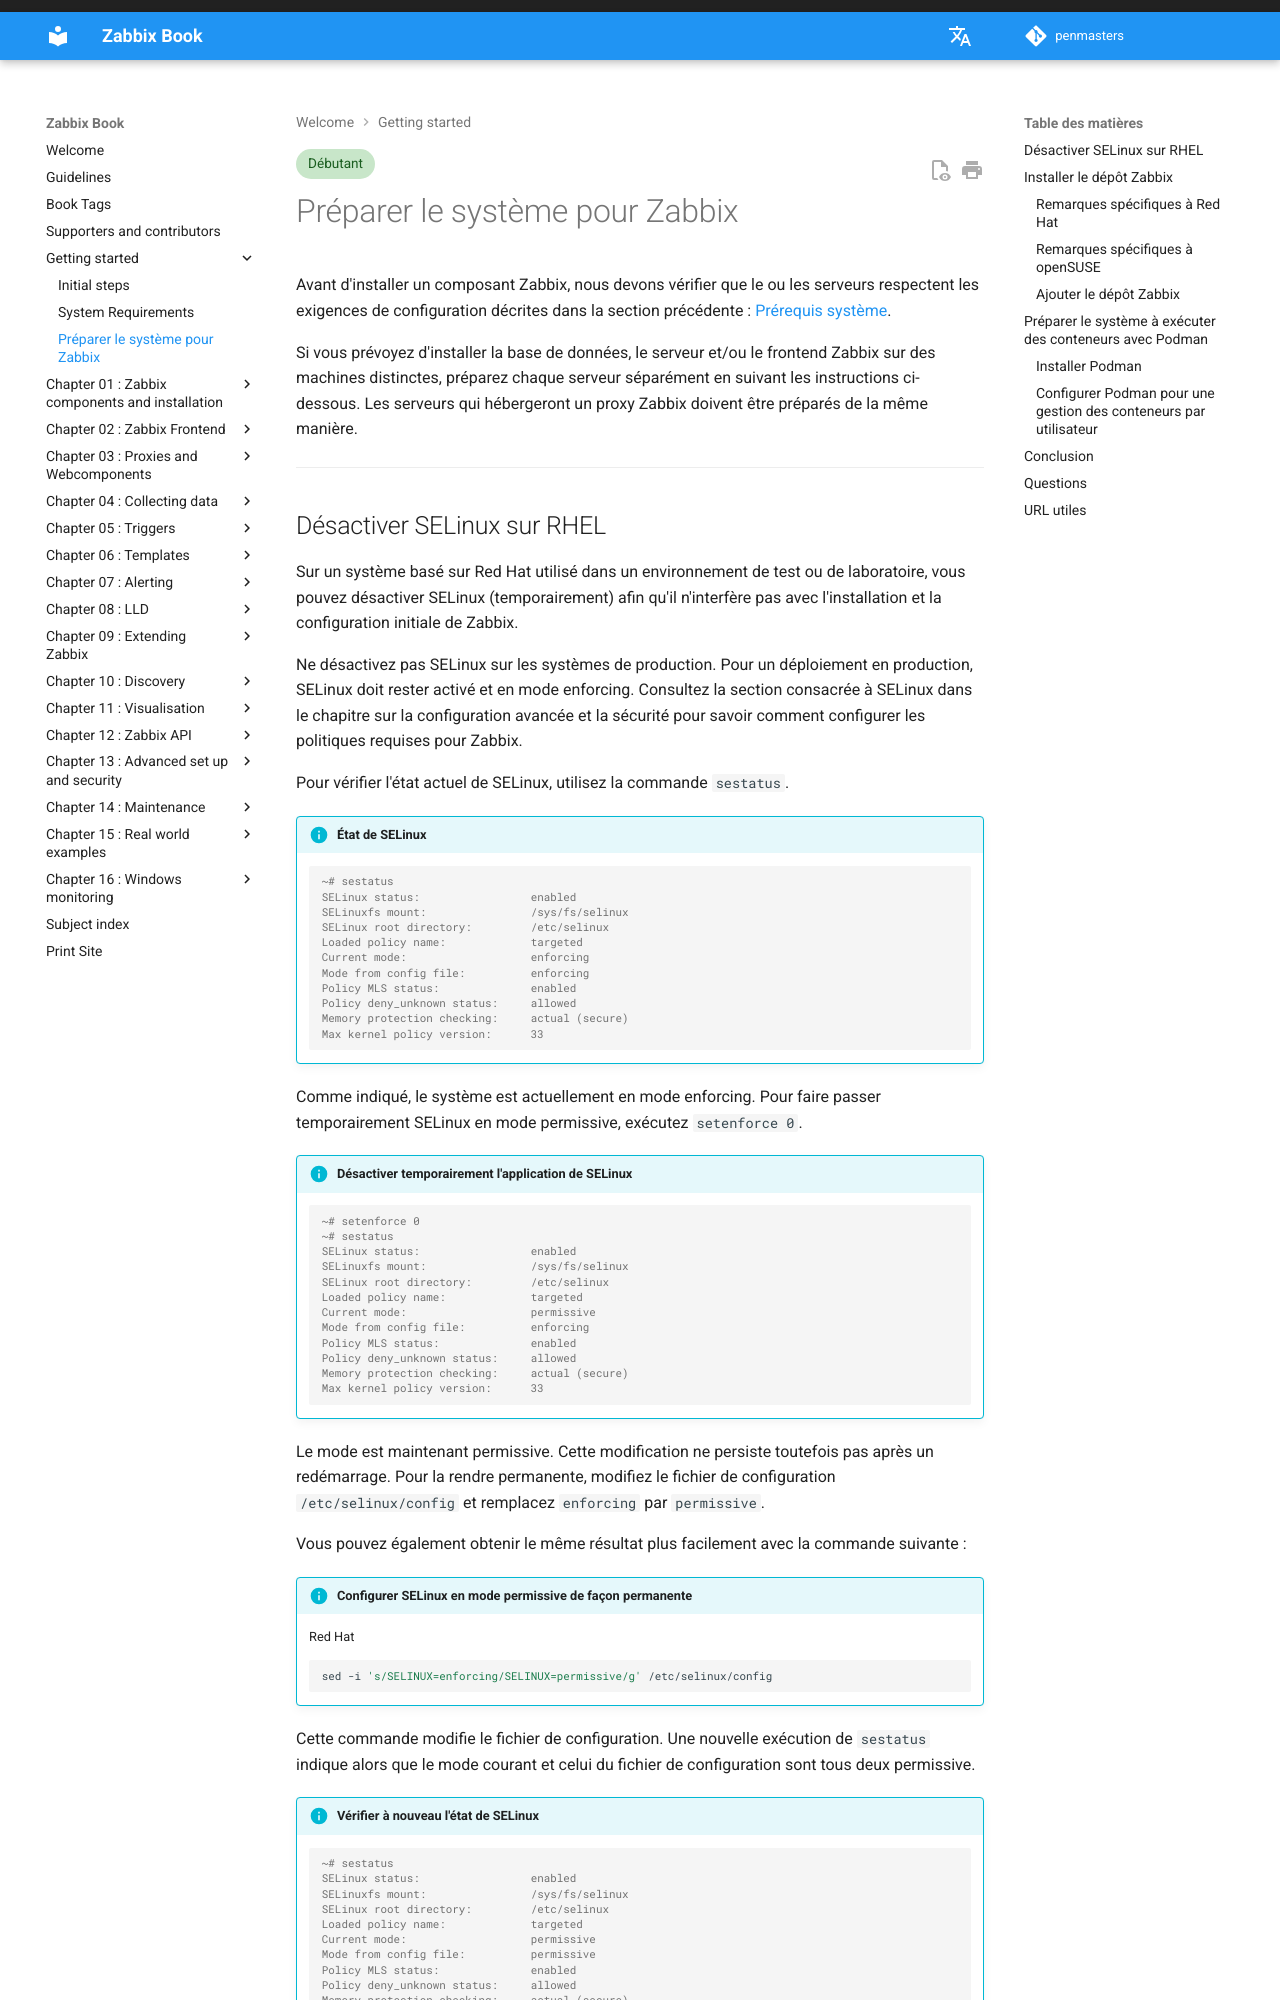

repository: penmasters/zabbix-book · page: fr/ch00-getting-started/preparation/index.html · generator: mkdocs

---
description: |
    Cette section du Zabbix Book, intitulée « Préparer le système pour Zabbix »,
    décrit les étapes préliminaires à effectuer avant d'installer un composant
    Zabbix. Elle explique comment ajouter le dépôt officiel Zabbix et préparer
    le système à exécuter des conteneurs avec Podman.
tags: [beginner]
---

# Préparer le système pour Zabbix

Avant d'installer un composant Zabbix, nous devons vérifier que le ou les serveurs
respectent les exigences de configuration décrites dans la section précédente :
[Prérequis système](Requirements.md).

Si vous prévoyez d'installer la base de données, le serveur et/ou le frontend
Zabbix sur des machines distinctes, préparez chaque serveur séparément en suivant
les instructions ci-dessous. Les serveurs qui hébergeront un proxy Zabbix doivent
être préparés de la même manière.

---
